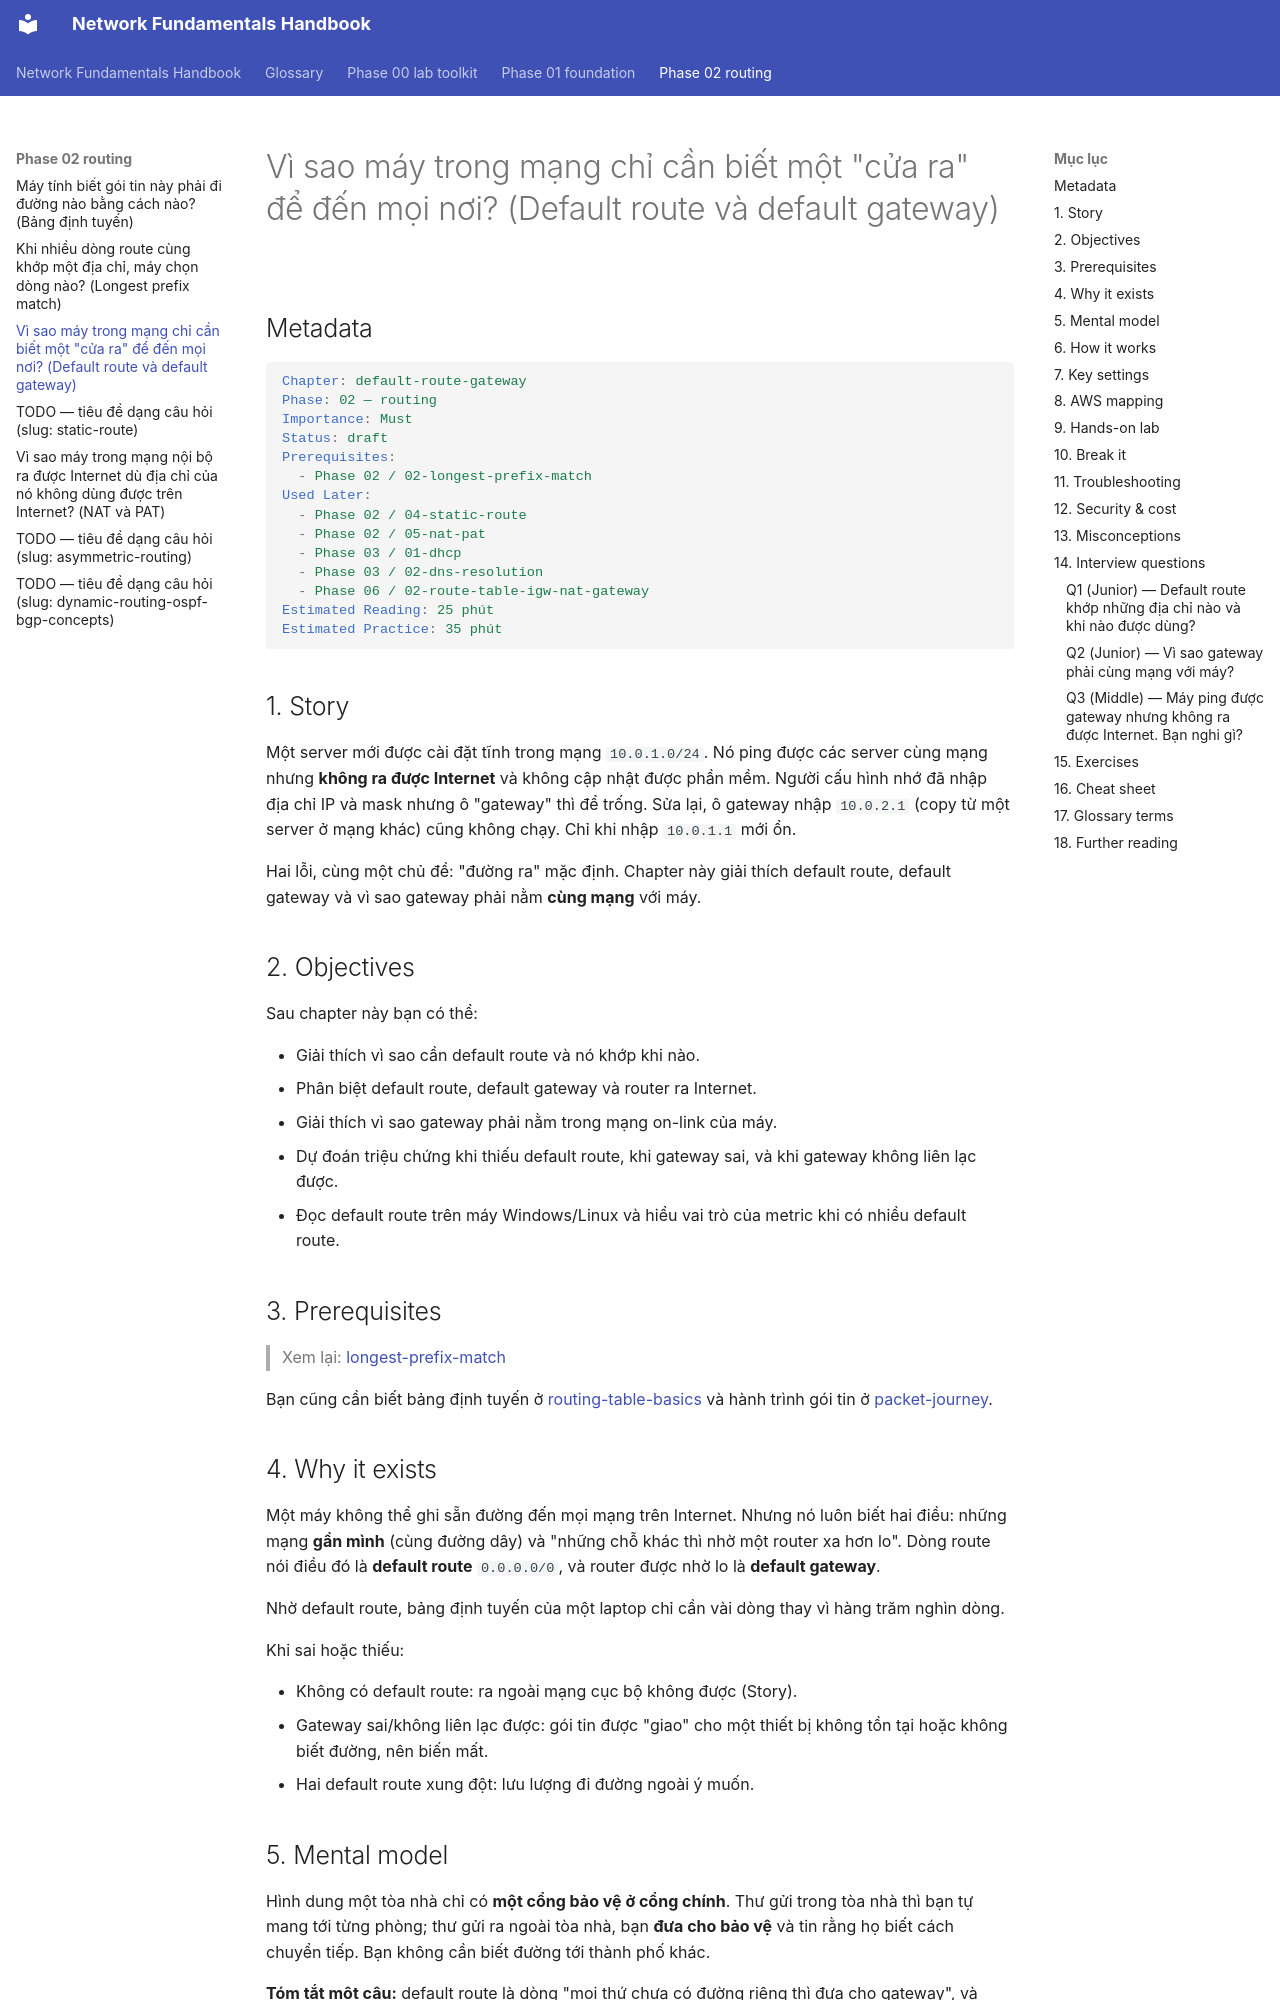

repository: makumawari/ccna-handbook · page: phase-02-routing/03-default-route-gateway/index.html · generator: mkdocs

---
tags:
  - Must
  - Routing
  - Concept
  - Troubleshooting
---

# Vì sao máy trong mạng chỉ cần biết một "cửa ra" để đến mọi nơi? (Default route và default gateway)

## Metadata

```yaml
Chapter: default-route-gateway
Phase: 02 — routing
Importance: Must
Status: draft
Prerequisites:
  - Phase 02 / 02-longest-prefix-match
Used Later:
  - Phase 02 / 04-static-route
  - Phase 02 / 05-nat-pat
  - Phase 03 / 01-dhcp
  - Phase 03 / 02-dns-resolution
  - Phase 06 / 02-route-table-igw-nat-gateway
Estimated Reading: 25 phút
Estimated Practice: 35 phút
```

## 1. Story

<!-- Mức bắt buộc (Must): Đủ -->
<!-- DRAFT: người học cần viết lại bằng lời mình -->

Một server mới được cài đặt tĩnh trong mạng `10.0.1.0/24`. Nó ping được các server cùng mạng nhưng **không ra được Internet** và không cập nhật được phần mềm. Người cấu hình nhớ đã nhập địa chỉ IP và mask nhưng ô "gateway" thì để trống. Sửa lại, ô gateway nhập `10.0.2.1` (copy từ một server ở mạng khác) cũng không chạy. Chỉ khi nhập `10.0.1.1` mới ổn.

Hai lỗi, cùng một chủ đề: "đường ra" mặc định. Chapter này giải thích default route, default gateway và vì sao gateway phải nằm **cùng mạng** với máy.

## 2. Objectives

<!-- Mức bắt buộc (Must): Đủ -->
<!-- DRAFT: người học cần viết lại bằng lời mình -->

Sau chapter này bạn có thể:

- Giải thích vì sao cần default route và nó khớp khi nào.
- Phân biệt default route, default gateway và router ra Internet.
- Giải thích vì sao gateway phải nằm trong mạng on-link của máy.
- Dự đoán triệu chứng khi thiếu default route, khi gateway sai, và khi gateway không liên lạc được.
- Đọc default route trên máy Windows/Linux và hiểu vai trò của metric khi có nhiều default route.

## 3. Prerequisites

<!-- Mức bắt buộc (Must): Đủ -->
<!-- DRAFT: người học cần viết lại bằng lời mình -->

> Xem lại: [longest-prefix-match](02-longest-prefix-match.md)

Bạn cũng cần biết bảng định tuyến ở [routing-table-basics](01-routing-table-basics.md) và hành trình gói tin ở [packet-journey](../phase-01-foundation/01-packet-journey.md).

## 4. Why it exists

<!-- Mức bắt buộc (Must): Đủ -->
<!-- DRAFT: người học cần viết lại bằng lời mình -->

Một máy không thể ghi sẵn đường đến mọi mạng trên Internet. Nhưng nó luôn biết hai điều: những mạng **gần mình** (cùng đường dây) và "những chỗ khác thì nhờ một router xa hơn lo". Dòng route nói điều đó là **default route** `0.0.0.0/0`, và router được nhờ lo là **default gateway**.

Nhờ default route, bảng định tuyến của một laptop chỉ cần vài dòng thay vì hàng trăm nghìn dòng.

Khi sai hoặc thiếu:

- Không có default route: ra ngoài mạng cục bộ không được (Story).
- Gateway sai/không liên lạc được: gói tin được "giao" cho một thiết bị không tồn tại hoặc không biết đường, nên biến mất.
- Hai default route xung đột: lưu lượng đi đường ngoài ý muốn.
